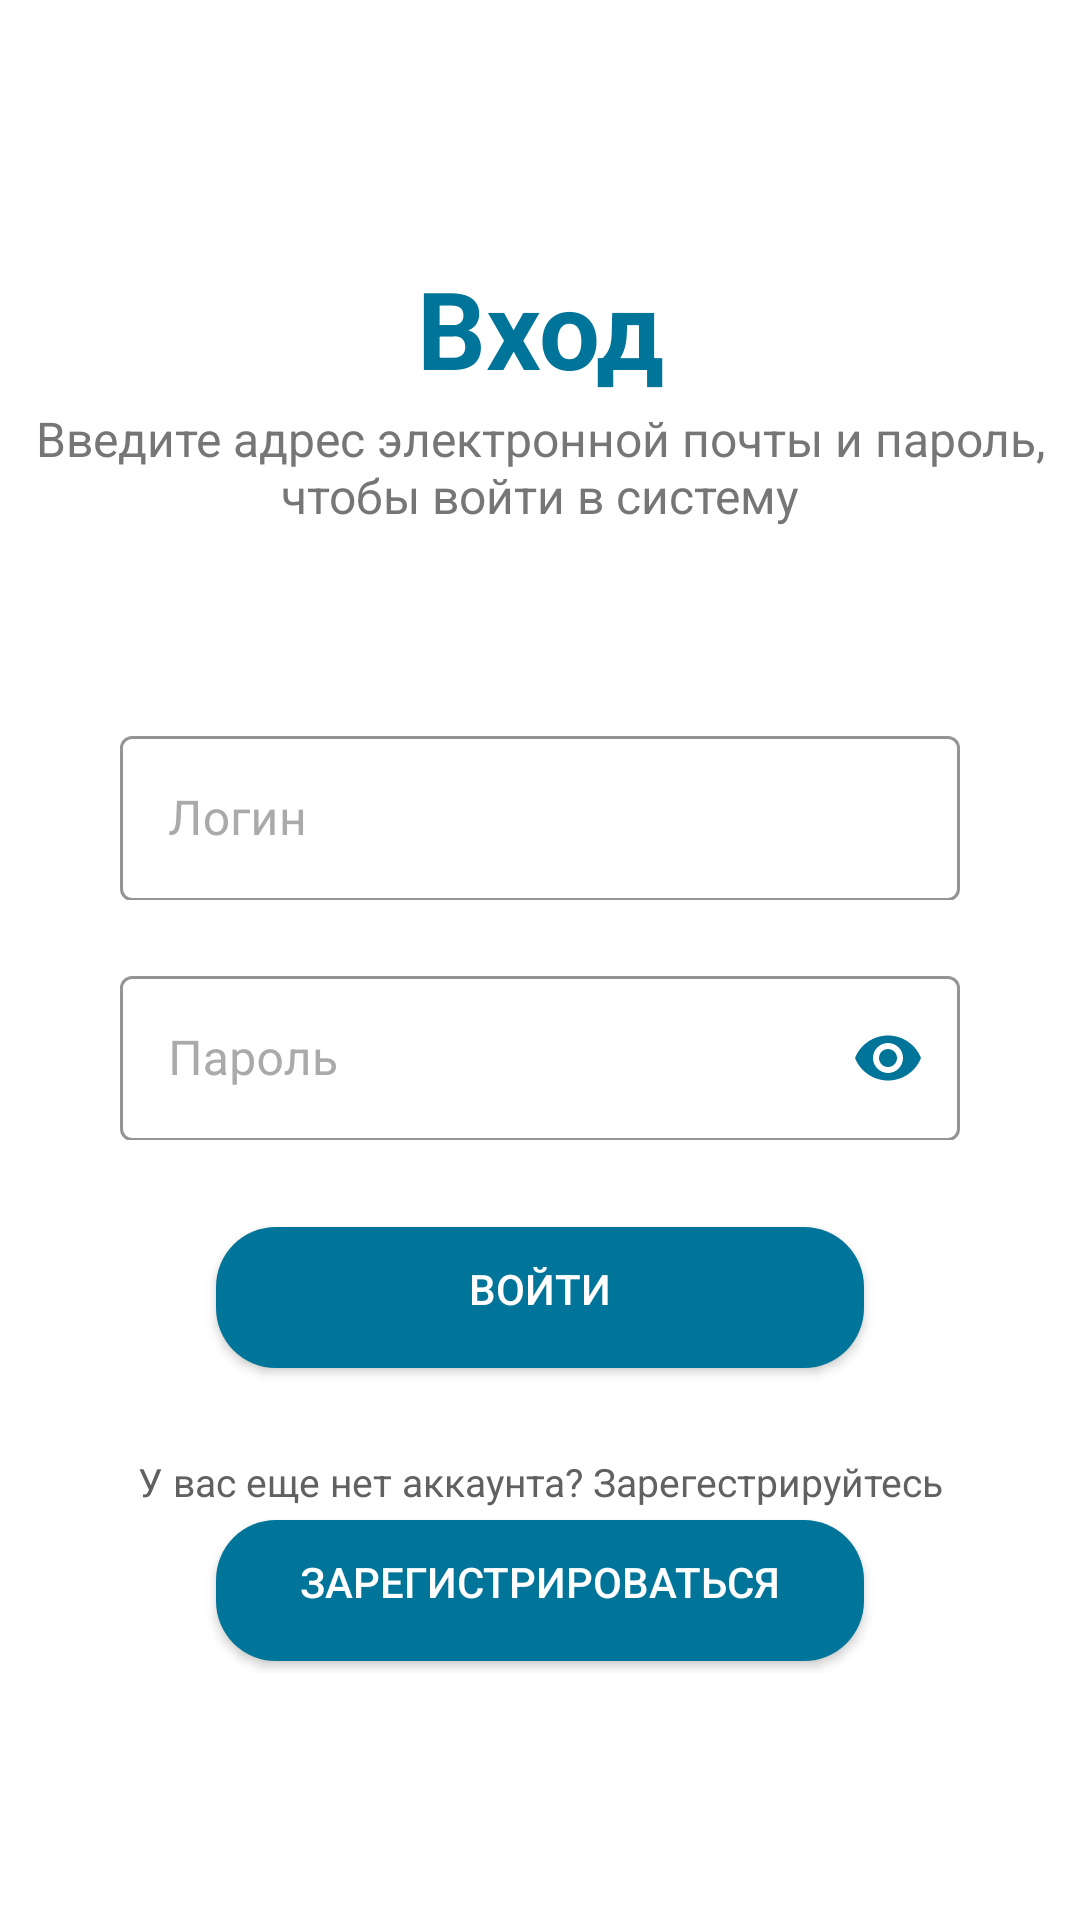

Reconstruct the res/layout file that produces this screen, plus the resources it refers to.
<!-- AndroidManifest.xml: application theme Theme.VolunteerApp -->
<!-- res/layout/activity_signin.xml -->
<?xml version="1.0" encoding="utf-8"?>
<RelativeLayout xmlns:android="http://schemas.android.com/apk/res/android"
    xmlns:app="http://schemas.android.com/apk/res-auto"
    xmlns:tools="http://schemas.android.com/tools"
    android:id="@+id/root_element"
    android:layout_width="match_parent"
    android:layout_height="match_parent"
    android:background="@color/white"
    tools:context=".SignInActivity">


    <androidx.constraintlayout.widget.ConstraintLayout
        android:id="@+id/constraintLayout"
        android:layout_width="match_parent"
        android:layout_height="180dp"
        android:background="@color/white"
        app:layout_constraintEnd_toEndOf="parent"
        app:layout_constraintStart_toStartOf="parent"
        app:layout_constraintTop_toTopOf="parent">

        <TextView
            android:id="@+id/textView3"
            android:layout_width="match_parent"
            android:layout_height="wrap_content"
            android:layout_marginTop="85dp"
            android:text="@string/enter"
            android:textSize="36sp"
            android:textStyle="bold"
            android:textAlignment="center"
            android:textColor="@color/primary"
            app:layout_constraintEnd_toEndOf="parent"
            app:layout_constraintHorizontal_bias="0.498"
            app:layout_constraintStart_toStartOf="parent"
            app:layout_constraintTop_toTopOf="parent" />

        <TextView
            android:id="@+id/textView4"
            android:layout_width="wrap_content"
            android:layout_height="wrap_content"
            android:layout_marginTop="2dp"
            android:text="@string/sign_in_to_get_started"
            android:textAlignment="center"
            android:textColor="@color/gray"
            android:textSize="16sp"
            app:layout_constraintEnd_toEndOf="parent"
            app:layout_constraintHorizontal_bias="0.498"
            app:layout_constraintStart_toStartOf="parent"
            app:layout_constraintTop_toBottomOf="@+id/textView3" />
    </androidx.constraintlayout.widget.ConstraintLayout>

    <LinearLayout
        android:layout_width="match_parent"
        android:layout_height="wrap_content"
        android:layout_below="@id/constraintLayout"
        android:layout_marginTop="60dp"
        android:orientation="vertical"
        android:gravity="center">

        <com.google.android.material.textfield.TextInputLayout
            android:id="@+id/loginLayout"
            style="@style/Widget.MaterialComponents.TextInputLayout.OutlinedBox"
            android:layout_width="wrap_content"
            android:layout_height="60dp"
            android:baselineAligned="false"
            android:textColorHint="@android:color/darker_gray"
            app:boxStrokeColor="@color/primary"
            android:hint="@string/login">
            <EditText
                android:id="@+id/editTextLogin"
                android:layout_width="280dp"
                android:layout_height="55dp"
                android:ems="10"
                android:inputType="textPersonName"
                android:textColor="@color/black"/>
        </com.google.android.material.textfield.TextInputLayout>

        <com.google.android.material.textfield.TextInputLayout
            android:id="@+id/passwordLayout"
            style="@style/Widget.MaterialComponents.TextInputLayout.OutlinedBox"
            android:layout_width="wrap_content"
            android:layout_height="60dp"
            android:layout_marginTop="20dp"
            android:baselineAligned="false"
            android:textColorHint="@android:color/darker_gray"
            app:boxStrokeColor="@color/primary"
            app:passwordToggleEnabled="true"
            app:passwordToggleTint="@color/primary"
            android:hint="@string/password">
            <EditText
                android:id="@+id/editTextPassword"
                android:layout_marginTop="25dp"
                android:layout_width="280dp"
                android:layout_height="55dp"
                android:ems="10"
                android:inputType="textPassword"
                android:textColor="@color/black"/>
        </com.google.android.material.textfield.TextInputLayout>

        <Button
            android:id="@+id/signInButton"
            android:layout_marginTop="25dp"
            android:layout_width="220dp"
            android:layout_height="55dp"
            android:background="@drawable/round_corner"
            android:text="@string/sign_in"
            android:textColor="@color/white"/>

        <TextView
            android:id="@+id/textView"
            android:layout_marginTop="25dp"
            android:layout_width="wrap_content"
            android:layout_height="wrap_content"
            android:textAlignment="center"
            android:textSize="13sp"
            android:textColor="#616161"
            android:text="@string/sign_up_to_get_started" />

        <Button
            android:id="@+id/signUpButton"
            android:textColor="@color/white"
            android:layout_width="220dp"
            android:layout_height="55dp"
            android:background="@drawable/round_corner"
            android:text="@string/sign_up" />


    </LinearLayout>

</RelativeLayout>
<!-- resources referenced by this layout -->
<resources>
  <color name="black">#FF000000</color>
  <color name="gray">#767676</color>
  <color name="primary">#007499</color>
  <color name="white">#FFFFFFFF</color>
  <!-- drawable round_corner (drawable) -->
  <?xml version="1.0" encoding="utf-8"?>
  <inset xmlns:android="http://schemas.android.com/apk/res/android"
      android:insetBottom="4dp"
      android:insetLeft="2dp"
      android:insetTop="4dp"
      android:insetRight="2dp">
      <ripple android:color="?attr/colorControlHighlight">
          <item>
              <shape android:shape="rectangle"
                  android:tint="@color/primary">
                  <corners android:radius="20dp"/>
                  <solid android:color="#1a237e"/>
                  <padding android:bottom="6dp"/>
              </shape>
          </item>
      </ripple>
  </inset>
  <string name="enter">Вход</string>
  <string name="login">Логин</string>
  <string name="password">Пароль</string>
  <string name="sign_in">Войти</string>
  <string name="sign_in_to_get_started">Введите адрес электронной почты и пароль, чтобы войти в систему</string>
  <string name="sign_up">Зарегистрироваться</string>
  <string name="sign_up_to_get_started">У вас еще нет аккаунта? Зарегестрируйтесь</string>
  <style name="Theme.VolunteerApp" parent="Theme.MaterialComponents.DayNight.NoActionBar">
          
          <item name="colorPrimary">@color/primary</item>
          <item name="colorPrimaryVariant">@color/purple_700</item>
          <item name="colorOnPrimary">@color/white</item>
          
          <item name="colorSecondary">@color/teal_200</item>
          <item name="colorSecondaryVariant">@color/primary</item>
          <item name="colorOnSecondary">@color/black</item>
          
          <item name="android:statusBarColor">@color/primary</item>
          
      </style>
  <color name="purple_700">#FF3700B3</color>
  <color name="teal_200">#FF03DAC5</color>
</resources>
